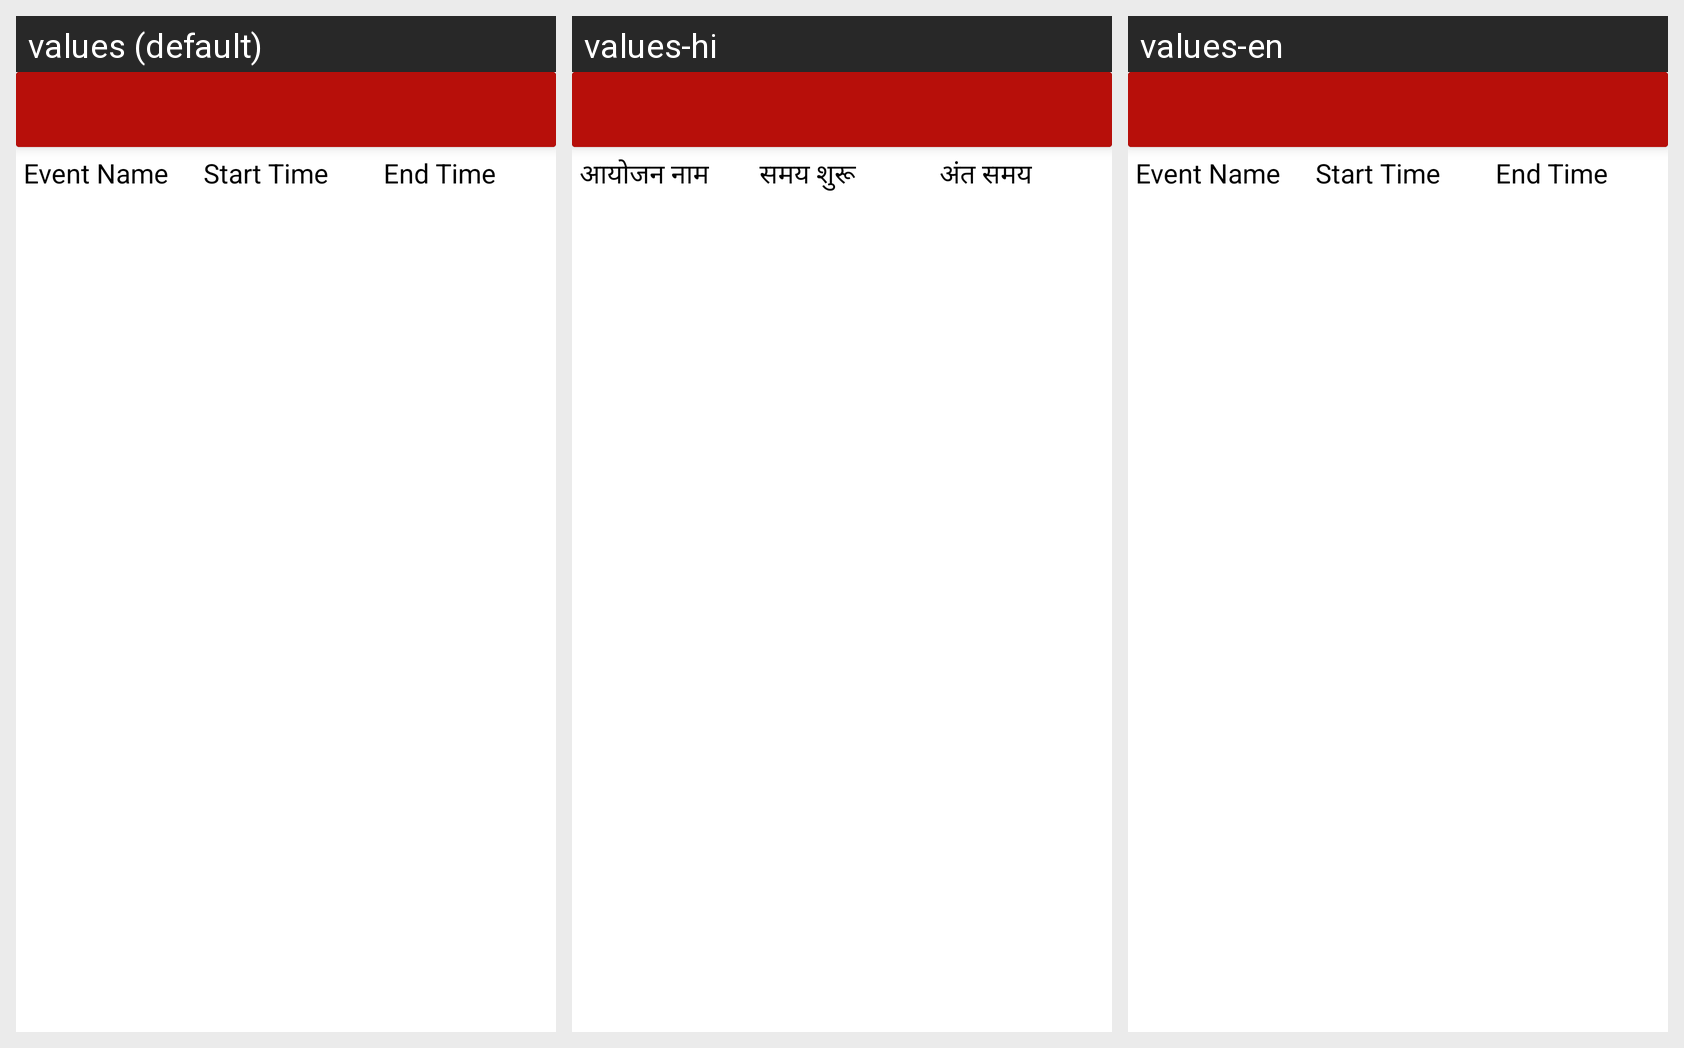

The Android screen above is rendered under several locales of the same app. Produce the string resources it draws, with the default and per-locale values.
Android screen res/layout/activity_event_meeting.xml rendered under 3 locales, left to right: values (default), values-hi, values-en. Device: Nexus 5 (rendered at 1080×1920; each locale shown at half size, 540×960, under a caption strip naming it); theme AppTheme.
Strings drawn on this screen, with the default value and each locale's value (text and hints the layout hard-codes, and strings that could not be matched under every locale, appear in the picture but are not listed):

event_name
  values: Event Name
  values-hi: आयोजन नाम
  values-en: Event Name

start_time
  values: Start Time
  values-hi: समय शुरू
  values-en: Start Time

end_time
  values: End Time
  values-hi: अंत समय
  values-en: End Time
